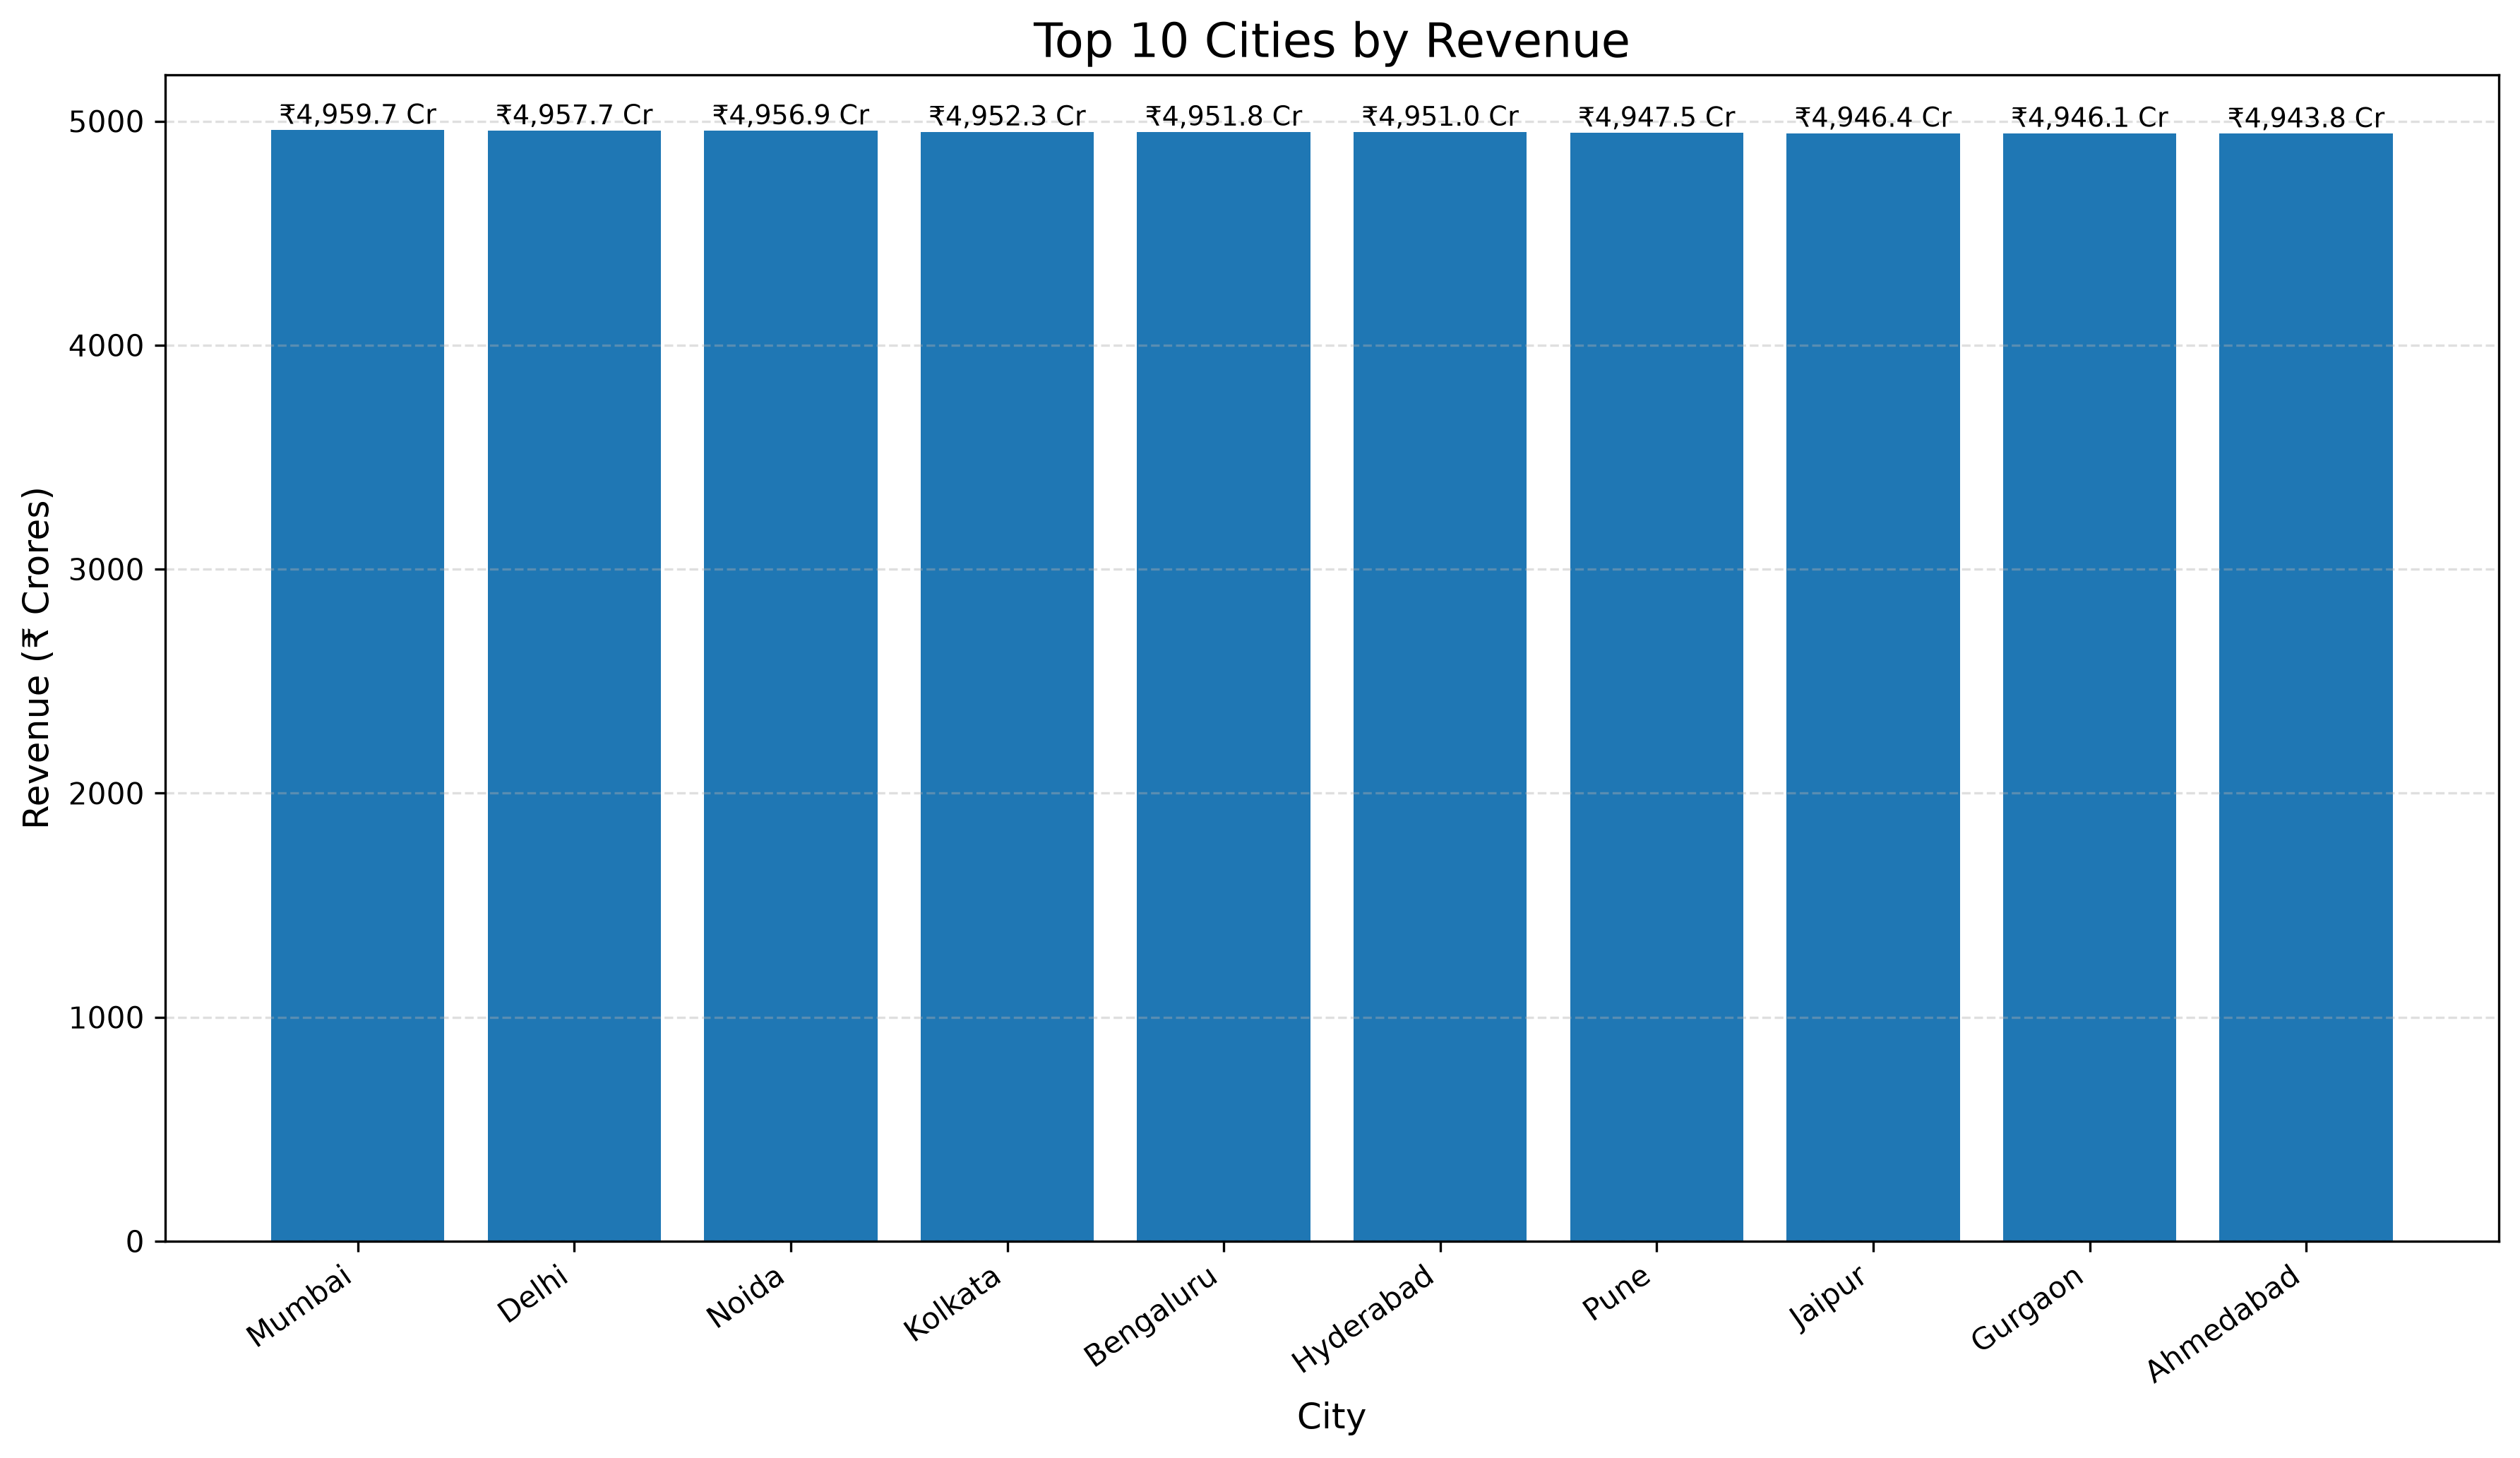

The data file committed next to this chart (first rows):
City, Revenue
Mumbai, 49596708399
Delhi, 49577253496
Noida, 49569125486
Kolkata, 49523001480
Bengaluru, 49517510306
Hyderabad, 49509825735
Pune, 49474682854
Jaipur, 49463721923
Gurgaon, 49460927775
Ahmedabad, 49437580839
